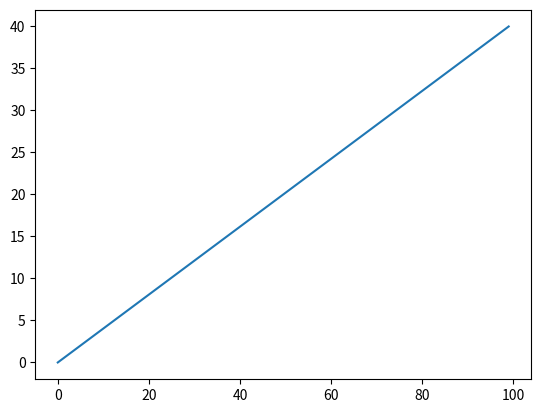
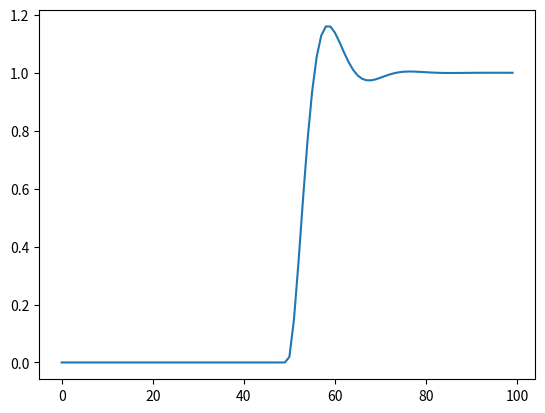

The matplotlib source for these figures, in order:
import numpy as np
import matplotlib.pyplot as plt
import math

def truncIt(a:np.array):
    a[a<0]=0
    return a

def underdamped_system(K,w0,damping,t:np.array, offset):
    wd=w0*np.sqrt(1-pow(damping,2))
    alpha=w0*damping
    phi=np.arccos(damping)
    t=t-offset
    y_out = K*(1-((np.sqrt(pow(alpha,2)+pow(wd,2))/wd)*np.exp(-alpha*(t))*np.sin(wd*(t)+phi)))
    y_out[t<0]=0
    return y_out

start = 0
stop=40
aantal=100
t=np.linspace(start,stop, num=aantal)
z=truncIt(t)
y=underdamped_system(1,1,0.5,t,20)
#t=t-10
plt.plot(t)
plt.figure(2)
plt.plot(y)
plt.show()